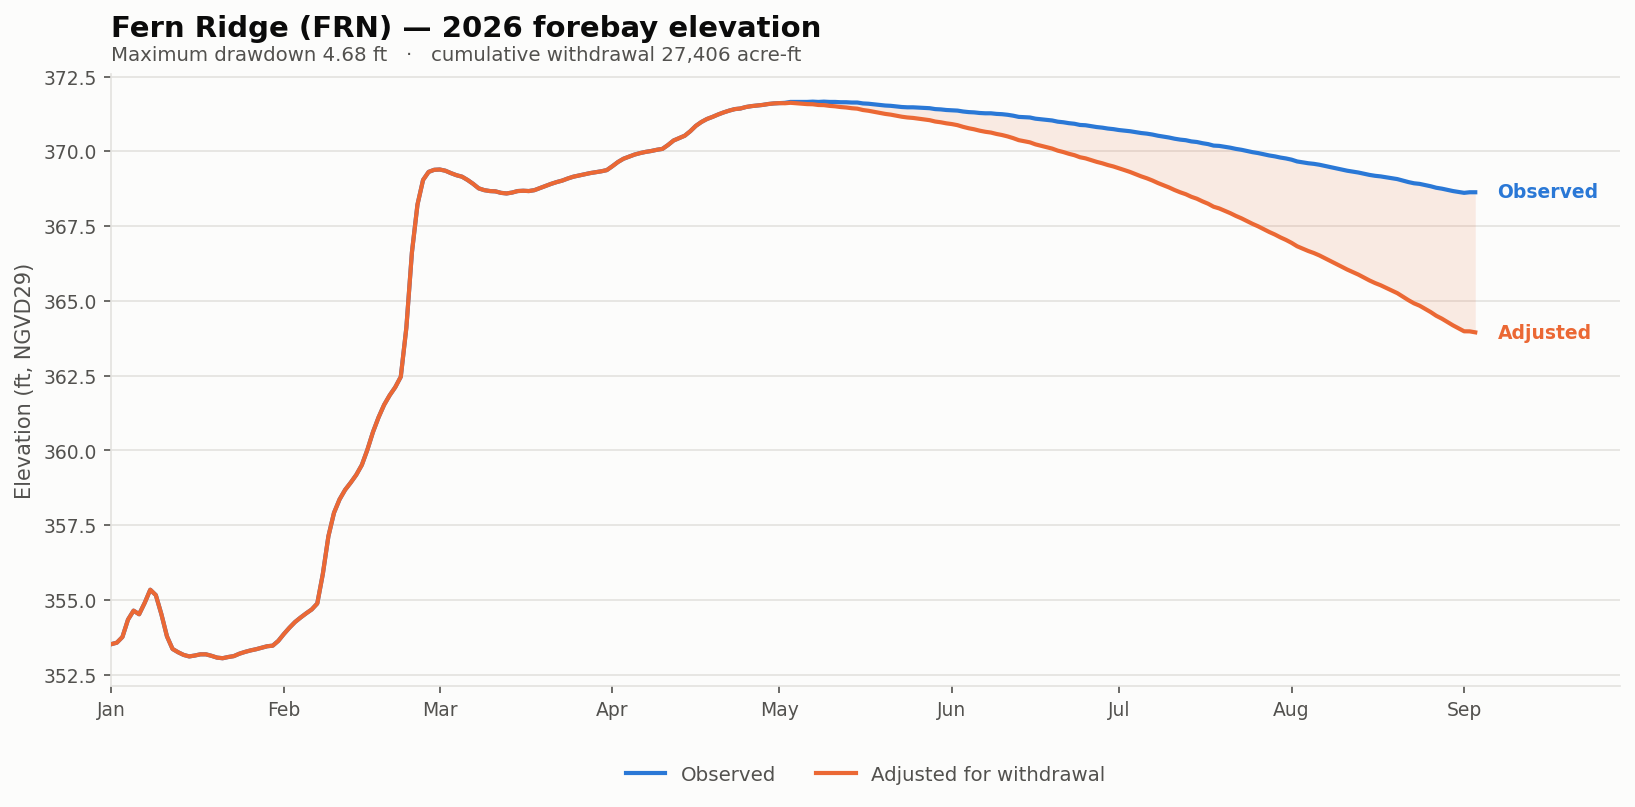

Data behind this chart, as committed beside it:
date, elev_observed_ft, elev_adjusted_ft, storage_observed_af, storage_adjusted_af, demand_cfs, cumulative_withdrawal_af, elev_change_ft, at_rating_floor
2026-01-01, 353.5, 353.5, 3347, 3347, 0.0, 0.0, 0.0, False
2026-01-02, 353.6, 353.6, 3403, 3403, 0.0, 0.0, 0.0, False
2026-01-03, 353.8, 353.8, 3617, 3617, 0.0, 0.0, 0.0, False
2026-01-04, 354.3, 354.3, 4323, 4323, 0.0, 0.0, 0.0, False
2026-01-05, 354.6, 354.6, 4728, 4728, 0.0, 0.0, 0.0, False
2026-01-06, 354.5, 354.5, 4562, 4562, 0.0, 0.0, 0.0, False
2026-01-07, 354.9, 354.9, 5099, 5099, 0.0, 0.0, 0.0, False
2026-01-08, 355.3, 355.3, 5775, 5775, 0.0, 0.0, 0.0, False
2026-01-09, 355.2, 355.2, 5491, 5491, 0.0, 0.0, 0.0, False
2026-01-10, 354.5, 354.5, 4562, 4562, 0.0, 0.0, 0.0, False
2026-01-11, 353.8, 353.8, 3640, 3640, 0.0, 0.0, 0.0, False
2026-01-12, 353.4, 353.4, 3174, 3174, 0.0, 0.0, 0.0, False
2026-01-13, 353.2, 353.2, 3058, 3058, 0.0, 0.0, 0.0, False
2026-01-14, 353.2, 353.2, 2964, 2964, 0.0, 0.0, 0.0, False
2026-01-15, 353.1, 353.1, 2913, 2913, 0.0, 0.0, 0.0, False
2026-01-16, 353.1, 353.1, 2944, 2944, 0.0, 0.0, 0.0, False
2026-01-17, 353.2, 353.2, 2985, 2985, 0.0, 0.0, 0.0, False
2026-01-18, 353.2, 353.2, 2985, 2985, 0.0, 0.0, 0.0, False
2026-01-19, 353.1, 353.1, 2934, 2934, 0.0, 0.0, 0.0, False
2026-01-20, 353.1, 353.1, 2873, 2873, 0.0, 0.0, 0.0, False
2026-01-21, 353.1, 353.1, 2852, 2852, 0.0, 0.0, 0.0, False
2026-01-22, 353.1, 353.1, 2893, 2893, 0.0, 0.0, 0.0, False
2026-01-23, 353.1, 353.1, 2923, 2923, 0.0, 0.0, 0.0, False
2026-01-24, 353.2, 353.2, 3005, 3005, 0.0, 0.0, 0.0, False
2026-01-25, 353.3, 353.3, 3068, 3068, 0.0, 0.0, 0.0, False
2026-01-26, 353.3, 353.3, 3121, 3121, 0.0, 0.0, 0.0, False
2026-01-27, 353.4, 353.4, 3164, 3164, 0.0, 0.0, 0.0, False
2026-01-28, 353.4, 353.4, 3217, 3217, 0.0, 0.0, 0.0, False
2026-01-29, 353.4, 353.4, 3271, 3271, 0.0, 0.0, 0.0, False
2026-01-30, 353.5, 353.5, 3293, 3293, 0.0, 0.0, 0.0, False
2026-01-31, 353.6, 353.6, 3470, 3470, 0.0, 0.0, 0.0, False
2026-02-01, 353.9, 353.9, 3733, 3733, 0.0, 0.0, 0.0, False
2026-02-02, 354.1, 354.1, 3982, 3982, 0.0, 0.0, 0.0, False
2026-02-03, 354.3, 354.3, 4220, 4220, 0.0, 0.0, 0.0, False
2026-02-04, 354.4, 354.4, 4415, 4415, 0.0, 0.0, 0.0, False
2026-02-05, 354.6, 354.6, 4604, 4604, 0.0, 0.0, 0.0, False
2026-02-06, 354.7, 354.7, 4783, 4783, 0.0, 0.0, 0.0, False
2026-02-07, 354.9, 354.9, 5070, 5070, 0.0, 0.0, 0.0, False
2026-02-08, 355.9, 355.9, 6666, 6666, 0.0, 0.0, 0.0, False
2026-02-09, 357.1, 357.1, 9119, 9119, 0.0, 0.0, 0.0, False
2026-02-10, 357.9, 357.9, 10868, 10868, 0.0, 0.0, 0.0, False
2026-02-11, 358.4, 358.4, 11973, 11973, 0.0, 0.0, 0.0, False
2026-02-12, 358.7, 358.7, 12800, 12800, 0.0, 0.0, 0.0, False
2026-02-13, 358.9, 358.9, 13445, 13445, 0.0, 0.0, 0.0, False
2026-02-14, 359.2, 359.2, 14165, 14165, 0.0, 0.0, 0.0, False
2026-02-15, 359.5, 359.5, 15113, 15113, 0.0, 0.0, 0.0, False
2026-02-16, 360, 360, 16653, 16653, 0.0, 0.0, 0.0, False
2026-02-17, 360.6, 360.6, 18548, 18548, 0.0, 0.0, 0.0, False
2026-02-18, 361.1, 361.1, 20213, 20213, 0.0, 0.0, 0.0, False
2026-02-19, 361.5, 361.5, 21707, 21707, 0.0, 0.0, 0.0, False
2026-02-20, 361.8, 361.8, 22886, 22886, 0.0, 0.0, 0.0, False
2026-02-21, 362.1, 362.1, 23908, 23908, 0.0, 0.0, 0.0, False
2026-02-22, 362.5, 362.5, 25264, 25264, 0.0, 0.0, 0.0, False
2026-02-23, 364.1, 364.1, 32400, 32400, 0.0, 0.0, 0.0, False
2026-02-24, 366.6, 366.6, 45968, 45968, 0.0, 0.0, 0.0, False
2026-02-25, 368.2, 368.2, 56218, 56218, 0.0, 0.0, 0.0, False
2026-02-26, 369, 369, 62023, 62023, 0.0, 0.0, 0.0, False
2026-02-27, 369.3, 369.3, 63988, 63988, 0.0, 0.0, 0.0, False
2026-02-28, 369.4, 369.4, 64501, 64501, 0.0, 0.0, 0.0, False
2026-03-01, 369.4, 369.4, 64575, 64575, 0.0, 0.0, 0.0, False
... 186 more rows
